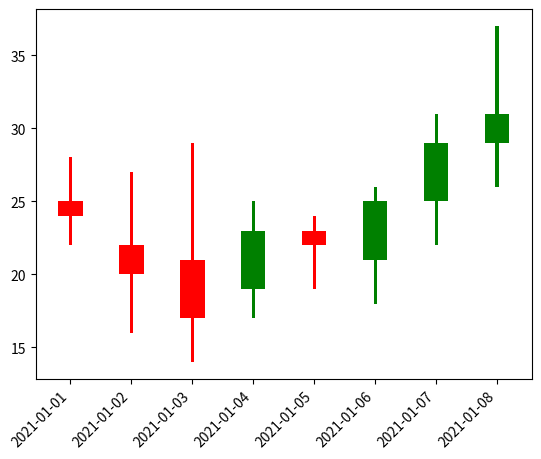

Write Python code to recreate this figure.
import pandas as pd
import matplotlib.pyplot as plt

prices = pd.DataFrame({'open': [25, 22, 21, 19, 23, 21, 25, 29],
                       'close': [24, 20, 17, 23, 22, 25, 29, 31],
                       'high': [28, 27, 29, 25, 24, 26, 31, 37],
                       'low': [22, 16, 14, 17, 19, 18, 22, 26]},
                       index=pd.date_range("2021-01-01", periods=8, freq="d"))

print(prices)

#create figure
plt.figure()

#define width of candlestick elements
width = .4
width2 = .05

#define up and down prices
up = prices[prices.close>=prices.open]
down = prices[prices.close<prices.open]

#define colors to use
col1 = 'green'
col2 = 'red'


#plot up prices
plt.bar(up.index,up.close-up.open,width,bottom=up.open,color=col1)
plt.bar(up.index,up.high-up.close,width2,bottom=up.close,color=col1)
plt.bar(up.index,up.low-up.open,width2,bottom=up.open,color=col1)


#plot down prices
plt.bar(down.index,down.close-down.open,width,bottom=down.open,color=col2)
plt.bar(down.index,down.high-down.open,width2,bottom=down.open,color=col2)
plt.bar(down.index,down.low-down.close,width2,bottom=down.close,color=col2)


#rotate x-axis tick labels
plt.xticks(rotation=45, ha='right')

#display candlestick chart
plt.show()